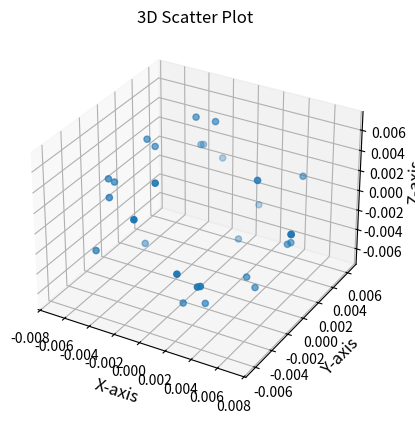
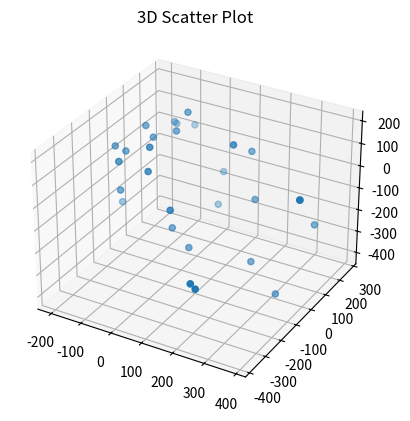

Write the Python code that produced these figures, in order.
import numpy as np
import matplotlib.pyplot as plt
import scipy.optimize
from mpl_toolkits.mplot3d import Axes3D  # Required for 3D axes

stiffness = np.array([[-126.08933555, -134.45104301,  -49.1347177 ],
 [ 150.69972603,  162.68795396,   51.78931061],
 [ 325.09657248,  -24.27045666, -409.70797147],
 [-121.75138932,   13.56399784,  153.50801851],
 [ -27.1909966,    98.26355253,  198.380993  ],
 [  21.1016238,   -91.75264082, -188.55229033],
 [ -22.34897312, -153.5791499,    84.46397589],
 [  26.73622417,  224.84702847, -123.61140814],
 [-146.83408953,  -63.01469588,   75.21897809],
 [ 360.64736324,  156.86608124, -196.27546002],
 [-186.12733854,  -20.80273578, -195.79131576],
 [ 165.57956968,   12.87548458,  173.09265243],
 [ 193.45745633,  101.29459022, -112.20408316],
 [-170.67735006,  -82.95238395,  100.56092811],
 [-115.59538058,  179.21591365,   79.67654717],
 [ 232.04262222, -377.29936235, -162.99943156],
 [  76.73266482,  -93.62433152, -254.96638402],
 [ -41.49272217,   53.24468677,  135.73935795],
 [  40.21836522,  163.68280615, -233.42447444],
 [ -33.3858396,  -122.55239591,  168.20923363],
 [-202.5967149,    -9.7753037,   -24.43574662],
 [ 386.27111768,   -6.13820345,   27.32161745],
 [ -92.35481126,    4.84816671,  117.33422839],
 [ 236.50986264,  -8.48931303, -308.80222743],
 [ -95.11875846,  269.62913528,   21.08166187],
 [  71.55645744, -195.87610863,  -23.89483753],
 [ 246.21482139, -374.93417186, -181.83113484],
 [-110.37702343,  182.25851469,   71.53128184],
 [-202.59670926,   -9.77530318,  -24.43574599],
 [ 386.27103837,   -6.13820205,   27.32160851]])


deflections = np.array([[-0.00480018, -0.00511851, -0.00187054],
 [ 0.00482543,  0.0052093,   0.0016583 ],
 [ 0.00386211, -0.00028833, -0.00486729],
 [-0.00385756,  0.00042976,  0.00486374],
 [-0.00088702,  0.00320553,  0.00647153],
 [ 0.00072854, -0.00316777, -0.00650979],
 [-0.00091066, -0.00625791,  0.00344167],
 [ 0.00074617,  0.00627517, -0.00344982],
 [-0.00527488, -0.00226375,  0.00270217],
 [ 0.00540412,  0.00235056, -0.00294109],
 [-0.00415197, -0.00046405, -0.00436755],
 [ 0.0042138,   0.00032767,  0.004405  ],
 [ 0.00539382,  0.00282421, -0.00312838],
 [-0.00546676, -0.00265695,  0.00322095],
 [-0.00323128,  0.00500969,  0.00222723],
 [ 0.00322645, -0.00524618, -0.00226643],
 [ 0.00199311, -0.00243187, -0.00662269],
 [-0.0020935,   0.00268644,  0.00684869],
 [ 0.00085167,  0.00346615, -0.004943  ],
 [-0.00101183, -0.0037142,   0.00509792],
 [-0.00713869, -0.00034444, -0.00086102],
 [ 0.00709378, -0.00011273,  0.00050175],
 [-0.00435892,  0.00022882,  0.00553788],
 [ 0.00444867, -0.00015968, -0.00580846],
 [-0.00215984,  0.00612241,  0.0004787 ],
 [ 0.00222673, -0.00609537, -0.00074357],
 [ 0.00326441, -0.00497101, -0.00241078],
 [-0.00319724,  0.0052794,   0.00207201],
 [-0.00713869, -0.00034444, -0.00086102],
 [ 0.00709378, -0.00011273,  0.00050175]])



fig = plt.figure()
ax = plt.axes(projection='3d')

ax.set_xlabel('X-axis', fontsize=12)
ax.set_ylabel('Y-axis', fontsize=12)
ax.set_zlabel('Z-axis', fontsize=12)

ax.scatter(deflections[:,0], deflections[:,1], deflections[:,2])
ax.set_title('3D Scatter Plot')
plt.show()





fig = plt.figure()
ax = plt.axes(projection='3d')





ax.scatter(stiffness[:,0], stiffness[:,1], stiffness[:,2])
ax.set_title('3D Scatter Plot')


x_data = stiffness[:,0]
y_data = stiffness[:,1]
z_data = stiffness[:,2]





# def ellipsoid(x, y, z, alpha, beta, gamma, a, b, c):
#     Rx = np.array([[1, 0, 0],[0 , np.cos(alpha), -np.sin(alpha)],[0, np.sin(alpha), np.cos(alpha)]]) 
#     Ry = np.array([[np.cos(beta), 0, np.sin(beta)],[0, 1, 0],[-np.sin(beta), 0, np.cos(beta)]])
#     Rz = np.array([[np.cos(gamma), -np.sin(gamma), 0],[np.sin(gamma) , np.cos(gamma),0],[0, 0, 1]])
#     xyz = np.array([x,y,z])
#     xyz1 = np.matmul(Rz,np.matmul(Ry,np.matmul(Rx,xyz)))
#     x1 = xyz1[0]
#     y1 = xyz1[1]
#     z1 = xyz1[2]
#     f = (x1 / a) ** 2 + (y1 / b) ** 2 + (z1 / c) **2 - 1
#     return f


# def f_min(params, x, y, z):
#     alpha, beta, gamma , a, b, c = params
#     return np.sum(ellipsoid(x, y, z, alpha, beta, gamma, a, b, c)**2)


# # Initial guess
# p0 = [0, 0 , 0, 200, 500, 300]

# # Optimize
# res=scipy.optimize.minimize(f_min, p0, args=(x_data, y_data, z_data))

# print(res)


# a = res.x[3]
# b = res.x[4]
# c = res.x[5]  # Semi-axes (adjust these for different ellipsoids)
# num_samples = 100  # Number of points per angle (θ and φ)



# theta = np.linspace(0, np.pi, num_samples)  # Polar angle: 0 to π
# phi = np.linspace(0, 2 * np.pi, num_samples)  # Azimuthal angle: 0 to 2π
 
# # Create meshgrid: θ_grid[i,j] = θ[j], φ_grid[i,j] = φ[i]
# theta_grid, phi_grid = np.meshgrid(theta, phi)


# x = a * np.sin(theta_grid) * np.cos(phi_grid)
# y = b * np.sin(theta_grid) * np.sin(phi_grid)
# z = c * np.cos(theta_grid)


# alpha = res.x[0]
# beta = res.x[1]
# gamma = res.x[2]

# Rx = np.array([[1, 0, 0],[0 , np.cos(alpha), -np.sin(alpha)],[0, np.sin(alpha), np.cos(alpha)]]) 
# Ry = np.array([[np.cos(beta), 0, np.sin(beta)],[0, 1, 0],[-np.sin(beta), 0, np.cos(beta)]])
# Rz = np.array([[np.cos(gamma), -np.sin(gamma), 0],[np.sin(gamma) , np.cos(gamma),0],[0, 0, 1]])



# x1 = x
# y1 = y*np.cos(alpha)-z*np.sin(alpha)
# z1 = y*np.sin(alpha)+z*np.cos(alpha)

# x2 = x1*np.cos(beta) + z1*np.sin(beta)
# y2 = y1
# z2 = x1*-np.sin(beta)+z1*np.cos(beta)

# x3 = x2*np.cos(gamma)-y2*np.sin(gamma)
# y3 = x2*np.sin(gamma) + y2*np.cos(gamma)
# z3 = z2

 
# # Plot the ellipsoid surface
# ellipsoid = ax.plot_wireframe(
#     x3, y3, z3,
#     cmap='viridis',  # Color map
#     alpha=0.8,       # Transparency
#     edgecolor='k',   # Edge color for wireframe
#     linewidth=0.2    # Edge line width
# )
 
# # # Add labels and title
# ax.set_xlabel('X-axis', fontsize=12)
# ax.set_ylabel('Y-axis', fontsize=12)
# ax.set_zlabel('Z-axis', fontsize=12)
# ax.set_title(f'Ellipsoid with Semi-axes (a={a}, b={b}, c={c})', fontsize=14)
 
# # Add color bar (optional)
# cbar = fig.colorbar(ellipsoid, ax=ax, shrink=0.7, aspect=10)
# cbar.set_label('Z-Value', rotation=270, labelpad=15)
 
# # Adjust view angle for better visibility
# ax.view_init(elev=30, azim=45)  # Elevation and azimuth angles
 
# plt.tight_layout()
# plt.show()
